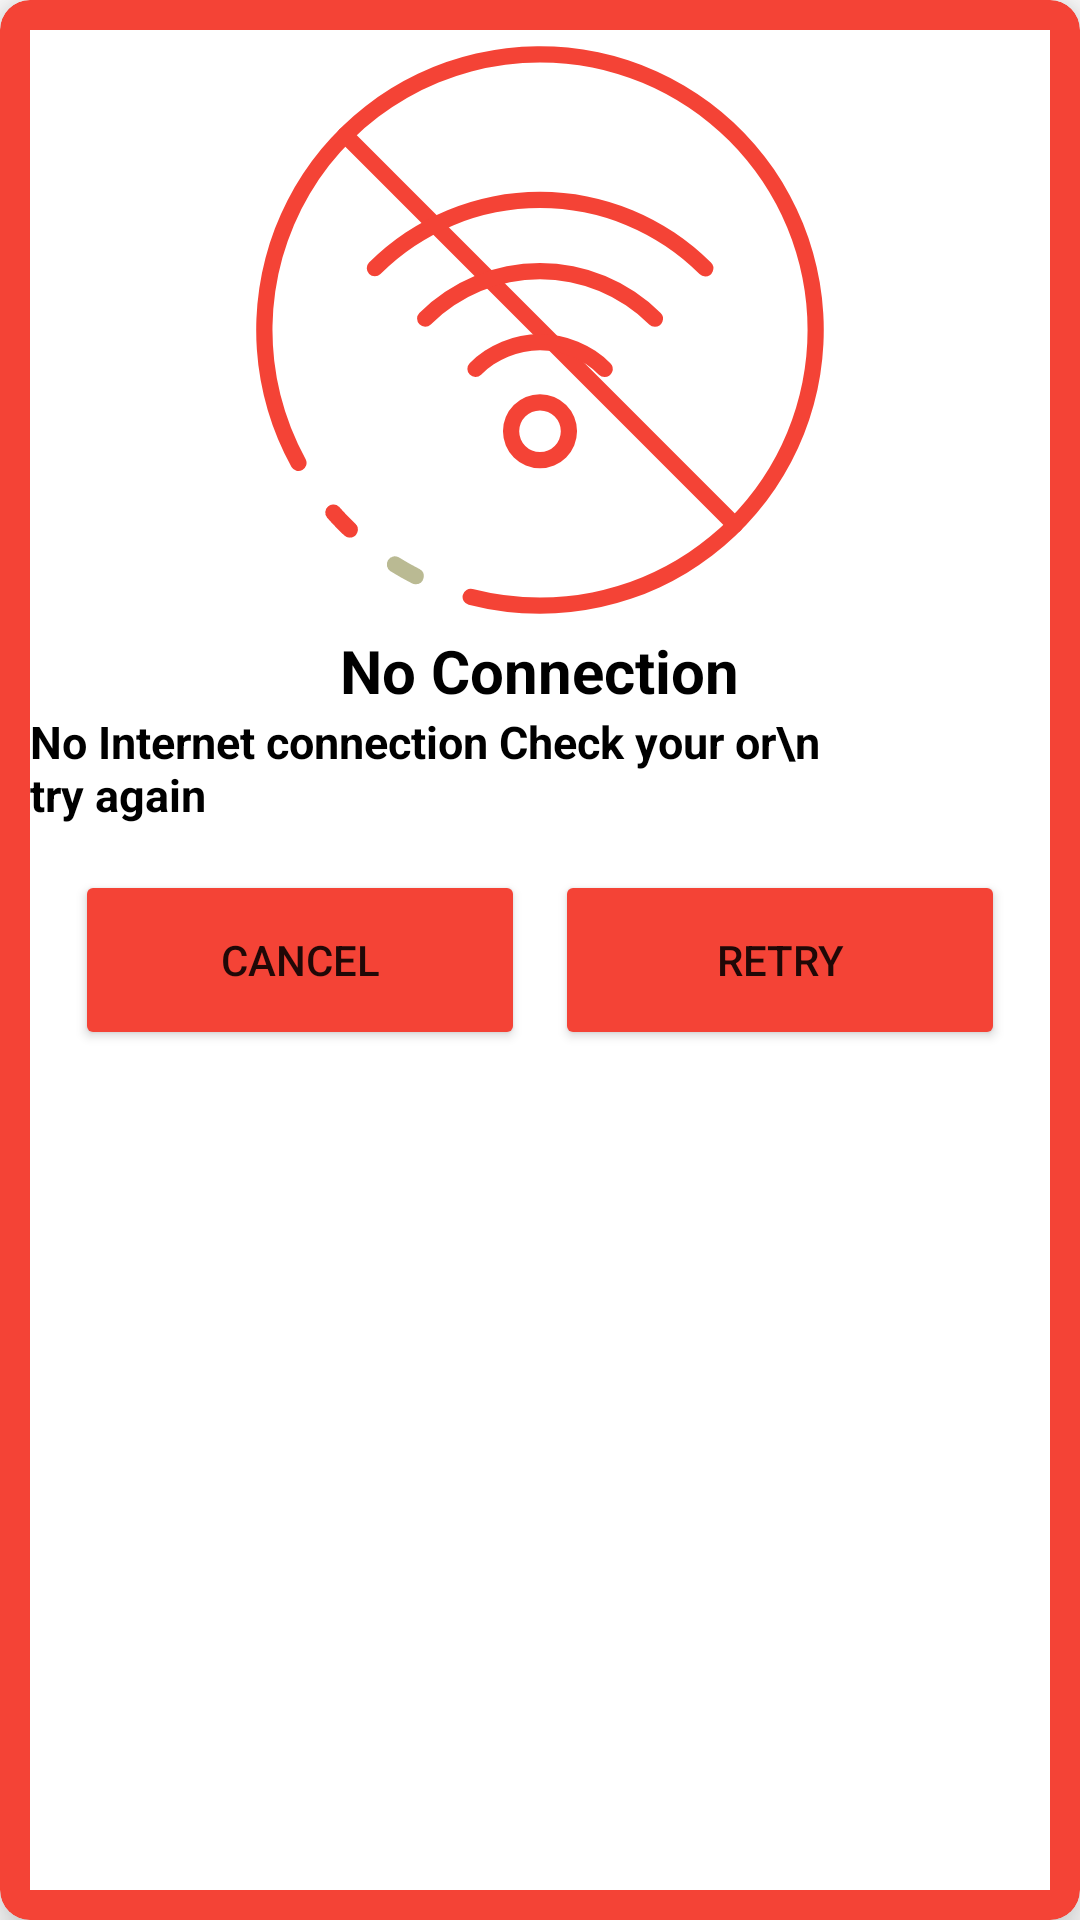

Layout XML and referenced resources for this Android screen:
<!-- AndroidManifest.xml: application theme Theme.Dialogs1 -->
<!-- res/layout/fragment_custom2.xml -->
<?xml version="1.0" encoding="utf-8"?>
<androidx.cardview.widget.CardView xmlns:android="http://schemas.android.com/apk/res/android"
    xmlns:app="http://schemas.android.com/apk/res-auto"
    xmlns:tools="http://schemas.android.com/tools"
    android:layout_width="match_parent"
    android:layout_height="wrap_content"
    android:layout_margin="20dp"
    android:backgroundTint="#F44336"
    app:cardCornerRadius="10dp"
    app:cardElevation="10dp"
    tools:context=".fragments.CustomFragment2">

    <LinearLayout
        android:layout_width="match_parent"
        android:layout_height="match_parent"
        android:layout_margin="10dp"
        android:background="@color/white"
        android:orientation="vertical">

        <ImageView
            android:layout_width="match_parent"
            android:layout_height="200dp"
            android:layout_gravity="center"
            android:src="@drawable/ic_no_wifi" />

        <TextView
            android:layout_width="wrap_content"
            android:layout_height="wrap_content"
            android:layout_gravity="center"
            android:text="No Connection"
            android:textColor="@color/black"
            android:textSize="20sp"
            android:textStyle="bold" />

        <TextView
            android:layout_width="wrap_content"
            android:layout_height="wrap_content"
            android:layout_gravity="center"
            android:text="No Internet connection Check your or\n                        try again"
            android:textColor="@color/black"
            android:textSize="15sp"
            android:textStyle="bold" />

        <LinearLayout
            android:layout_width="match_parent"
            android:layout_height="wrap_content"
            android:layout_margin="10dp"
            android:orientation="horizontal">

            <Button
                android:id="@+id/cancel_btn"
                android:layout_width="match_parent"
                android:layout_height="60dp"
                android:layout_margin="5dp"
                android:layout_weight="1"
                android:backgroundTint="#F44336"
                android:text="Cancel" />

            <Button
                android:id="@+id/ready_btn"
                android:layout_width="match_parent"
                android:layout_height="60dp"
                android:layout_margin="5dp"
                android:layout_weight="1"
                android:backgroundTint="#F44336"
                android:text="Retry" />

        </LinearLayout>
    </LinearLayout>
</androidx.cardview.widget.CardView>
<!-- resources referenced by this layout -->
<resources>
  <!-- drawable ic_no_wifi (drawable) -->
  <vector xmlns:android="http://schemas.android.com/apk/res/android"
      android:width="512dp"
      android:height="512dp"
      android:viewportWidth="74"
      android:viewportHeight="74">
    <path
        android:fillColor="#BABA93"
        android:pathData="M21.669,68.36a1,1 0,0 1,-0.45 -0.108c-0.929,-0.469 -1.831,-0.98 -2.682,-1.516A1,1 0,0 1,19.6 65.044c0.8,0.5 1.644,0.982 2.517,1.423a1,1 0,0 1,-0.452 1.893Z"/>
    <path
        android:fillColor="#F44336"
        android:pathData="M37,72a35.45,35.45 0,0 1,-8.8 -1.111,1 1,0 1,1 0.5,-1.938A33.432,33.432 0,0 0,37 70,33 33,0 0,0 37,4 33.012,33.012 0,0 0,8.1 52.937a1,1 0,0 1,-1.75 0.966A35,35 0,1 1,37 72Z"/>
    <path
        android:fillColor="#F44336"
        android:pathData="M13.54,62.61a0.992,0.992 0,0 1,-0.691 -0.278c-0.773,-0.739 -1.483,-1.477 -2.111,-2.192a1,1 0,0 1,1.5 -1.32c0.59,0.673 1.259,1.368 1.989,2.068a1,1 0,0 1,-0.691 1.722Z"/>
    <path
        android:fillColor="#F44336"
        android:pathData="M61.042,62.042a1,1 0,0 1,-0.707 -0.293L12.251,13.666a1,1 0,0 1,1.414 -1.415L61.749,60.334a1,1 0,0 1,-0.707 1.708Z"/>
    <path
        android:fillColor="#F44336"
        android:pathData="M57.378,30.391a1,1 0,0 1,-0.707 -0.293,27.819 27.819,0 0,0 -39.342,0 1,1 0,0 1,-1.414 -1.414,29.818 29.818,0 0,1 42.17,0 1,1 0,0 1,-0.707 1.707Z"/>
    <path
        android:fillColor="#F44336"
        android:pathData="M51.174,36.6a0.993,0.993 0,0 1,-0.707 -0.293,19.068 19.068,0 0,0 -26.934,0 1,1 0,0 1,-1.414 -1.414,21.066 21.066,0 0,1 29.762,0 1,1 0,0 1,-0.707 1.707Z"/>
    <path
        android:fillColor="#F44336"
        android:pathData="M44.97,42.8a0.993,0.993 0,0 1,-0.707 -0.293,10.285 10.285,0 0,0 -14.526,0 1,1 0,0 1,-1.414 -1.414,12.284 12.284,0 0,1 17.354,0A1,1 0,0 1,44.97 42.8Z"/>
    <path
        android:fillColor="#F44336"
        android:pathData="M37,54.05a4.567,4.567 0,1 1,4.567 -4.567A4.572,4.572 0,0 1,37 54.05ZM37,46.916a2.567,2.567 0,1 0,2.567 2.567A2.569,2.569 0,0 0,37 46.916Z"/>
  </vector>
  <style name="Theme.Dialogs1" parent="Theme.MaterialComponents.DayNight.NoActionBar">
          <item name="colorPrimary">@color/black</item>
          <item name="colorPrimaryVariant">@color/black</item>
          <item name="colorOnPrimary">@color/black</item>
          
          <item name="colorSecondary">@color/black</item>
          <item name="colorSecondaryVariant">@color/black</item>
          <item name="colorOnSecondary">@color/black</item>
          
          <item name="android:statusBarColor" tools:targetApi="l">?attr/colorPrimaryVariant</item>
          
      </style>
  <!-- not gathered from this repository: default colours our renderer supplied (Android Studio template values) -->
  <color name="black">#FF000000</color>
  <color name="white">#FFFFFFFF</color>
</resources>
